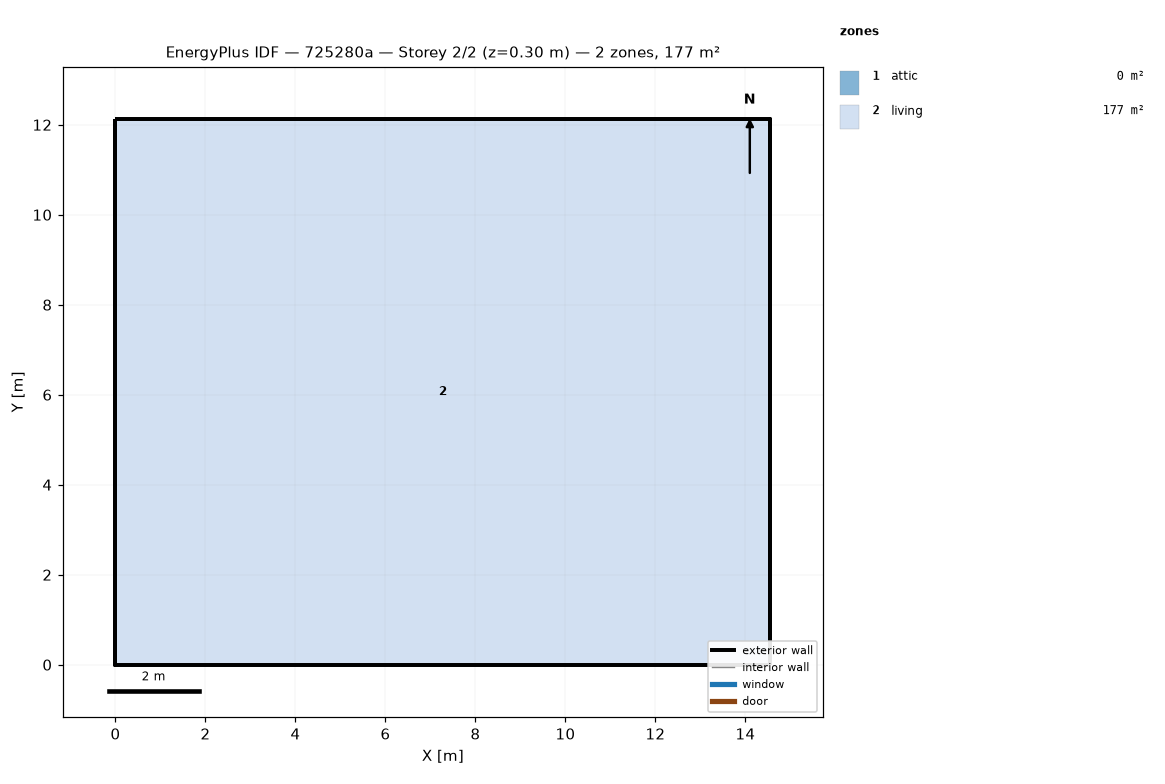
=== STOREY PLAN SPEC (per zone: floor XY polygon, exterior-wall plan segments, windows/doors) ===
zone 1: attic  (0.0 m²)
  exterior wall: (14.55, 0.00) – (14.55, 12.13) – (14.55, 6.06)  [18.2 m]
  exterior wall: (0.00, 12.13) – (0.00, 0.00) – (0.00, 6.06)  [18.2 m]
zone 2: living  (176.5 m²)
  floor: (0.00, 0.00) (0.00, 12.13) (14.55, 12.13) (14.55, 0.00)
  exterior wall: (0.00, 0.00) – (14.55, 0.00)  [14.6 m]
  exterior wall: (14.55, 0.00) – (14.55, 12.13)  [12.1 m]
  exterior wall: (14.55, 12.13) – (0.00, 12.13)  [14.6 m]
  exterior wall: (0.00, 12.13) – (0.00, 0.00)  [12.1 m]

=== DERIVED (storey summary) ===
Building: 725280a
Storey: 2 of 2  (floor level z = 0.30 m)
Storey gross floor area: 176.5 m²
Zones on this storey: 2
  - attic: floor 0.0 m²; exterior wall 36.4 m (24.5 m²); WWR 0.0%
  - living: floor 176.5 m²; exterior wall 53.4 m (146.4 m²); WWR 0.0%
Zone adjacency: (none detected)